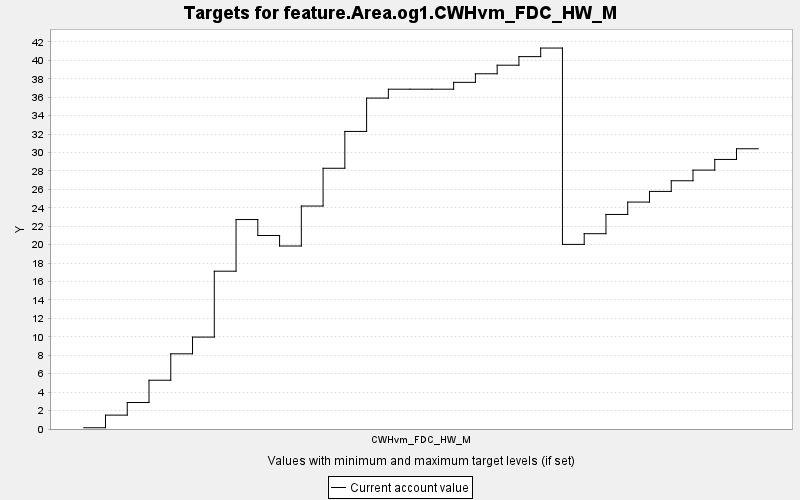

Source data for this figure (header and first rows):
TARGET, PERIOD, YEAR, PERIODWIDTH, MINIMUM, MAXIMUM, MINWEIGHT, MAXWEIGHT, CURRENT, SUMMARY
feature.Area.og1.CWHvm_FDC_HW_M, 0, 0, 10.0, 0.0, 10000, 1.0, 1.0, 0.137, 0.0
feature.Area.og1.CWHvm_FDC_HW_M, 1, 10, 10.0, 0.0, 10000, 1.0, 1.0, 1.506, 0.0
feature.Area.og1.CWHvm_FDC_HW_M, 2, 20, 10.0, 0.0, 10000, 1.0, 1.0, 2.875, 0.0
feature.Area.og1.CWHvm_FDC_HW_M, 3, 30, 10.0, 0.0, 10000, 1.0, 1.0, 5.293, 0.0
feature.Area.og1.CWHvm_FDC_HW_M, 4, 40, 10.0, 0.0, 10000, 1.0, 1.0, 8.16, 0.0
feature.Area.og1.CWHvm_FDC_HW_M, 5, 50, 10.0, 0.0, 10000, 1.0, 1.0, 9.973, 0.0
feature.Area.og1.CWHvm_FDC_HW_M, 6, 60, 10.0, 0.0, 10000, 1.0, 1.0, 17.12, 0.0
feature.Area.og1.CWHvm_FDC_HW_M, 7, 70, 10.0, 0.0, 10000, 1.0, 1.0, 22.73, 0.0
feature.Area.og1.CWHvm_FDC_HW_M, 8, 80, 10.0, 0.0, 10000, 1.0, 1.0, 21, 0.0
feature.Area.og1.CWHvm_FDC_HW_M, 9, 90, 10.0, 0.0, 10000, 1.0, 1.0, 19.86, 0.0
feature.Area.og1.CWHvm_FDC_HW_M, 10, 100, 10.0, 0.0, 10000, 1.0, 1.0, 24.2, 0.0
feature.Area.og1.CWHvm_FDC_HW_M, 11, 110, 10.0, 0.0, 10000, 1.0, 1.0, 28.3, 0.0
feature.Area.og1.CWHvm_FDC_HW_M, 12, 120, 10.0, 0.0, 10000, 1.0, 1.0, 32.29, 0.0
feature.Area.og1.CWHvm_FDC_HW_M, 13, 130, 10.0, 0.0, 10000, 1.0, 1.0, 35.91, 0.0
feature.Area.og1.CWHvm_FDC_HW_M, 14, 140, 10.0, 0.0, 10000, 1.0, 1.0, 36.88, 0.0
feature.Area.og1.CWHvm_FDC_HW_M, 15, 150, 10.0, 0.0, 10000, 1.0, 1.0, 36.88, 0.0
feature.Area.og1.CWHvm_FDC_HW_M, 16, 160, 10.0, 0.0, 10000, 1.0, 1.0, 36.88, 0.0
feature.Area.og1.CWHvm_FDC_HW_M, 17, 170, 10.0, 0.0, 10000, 1.0, 1.0, 37.62, 0.0
feature.Area.og1.CWHvm_FDC_HW_M, 18, 180, 10.0, 0.0, 10000, 1.0, 1.0, 38.55, 0.0
feature.Area.og1.CWHvm_FDC_HW_M, 19, 190, 10.0, 0.0, 10000, 1.0, 1.0, 39.48, 0.0
feature.Area.og1.CWHvm_FDC_HW_M, 20, 200, 10.0, 0.0, 10000, 1.0, 1.0, 40.41, 0.0
feature.Area.og1.CWHvm_FDC_HW_M, 21, 210, 10.0, 0.0, 10000, 1.0, 1.0, 41.34, 0.0
feature.Area.og1.CWHvm_FDC_HW_M, 22, 220, 10.0, 0.0, 10000, 1.0, 1.0, 20.03, 0.0
feature.Area.og1.CWHvm_FDC_HW_M, 23, 230, 10.0, 0.0, 10000, 1.0, 1.0, 21.19, 0.0
feature.Area.og1.CWHvm_FDC_HW_M, 24, 240, 10.0, 0.0, 10000, 1.0, 1.0, 23.28, 0.0
feature.Area.og1.CWHvm_FDC_HW_M, 25, 250, 10.0, 0.0, 10000, 1.0, 1.0, 24.63, 0.0
feature.Area.og1.CWHvm_FDC_HW_M, 26, 260, 10.0, 0.0, 10000, 1.0, 1.0, 25.78, 0.0
feature.Area.og1.CWHvm_FDC_HW_M, 27, 270, 10.0, 0.0, 10000, 1.0, 1.0, 26.94, 0.0
feature.Area.og1.CWHvm_FDC_HW_M, 28, 280, 10.0, 0.0, 10000, 1.0, 1.0, 28.1, 0.0
feature.Area.og1.CWHvm_FDC_HW_M, 29, 290, 10.0, 0.0, 10000, 1.0, 1.0, 29.25, 0.0
feature.Area.og1.CWHvm_FDC_HW_M, 30, 300, 10.0, 0.0, 10000, 1.0, 1.0, 30.41, 0.0
